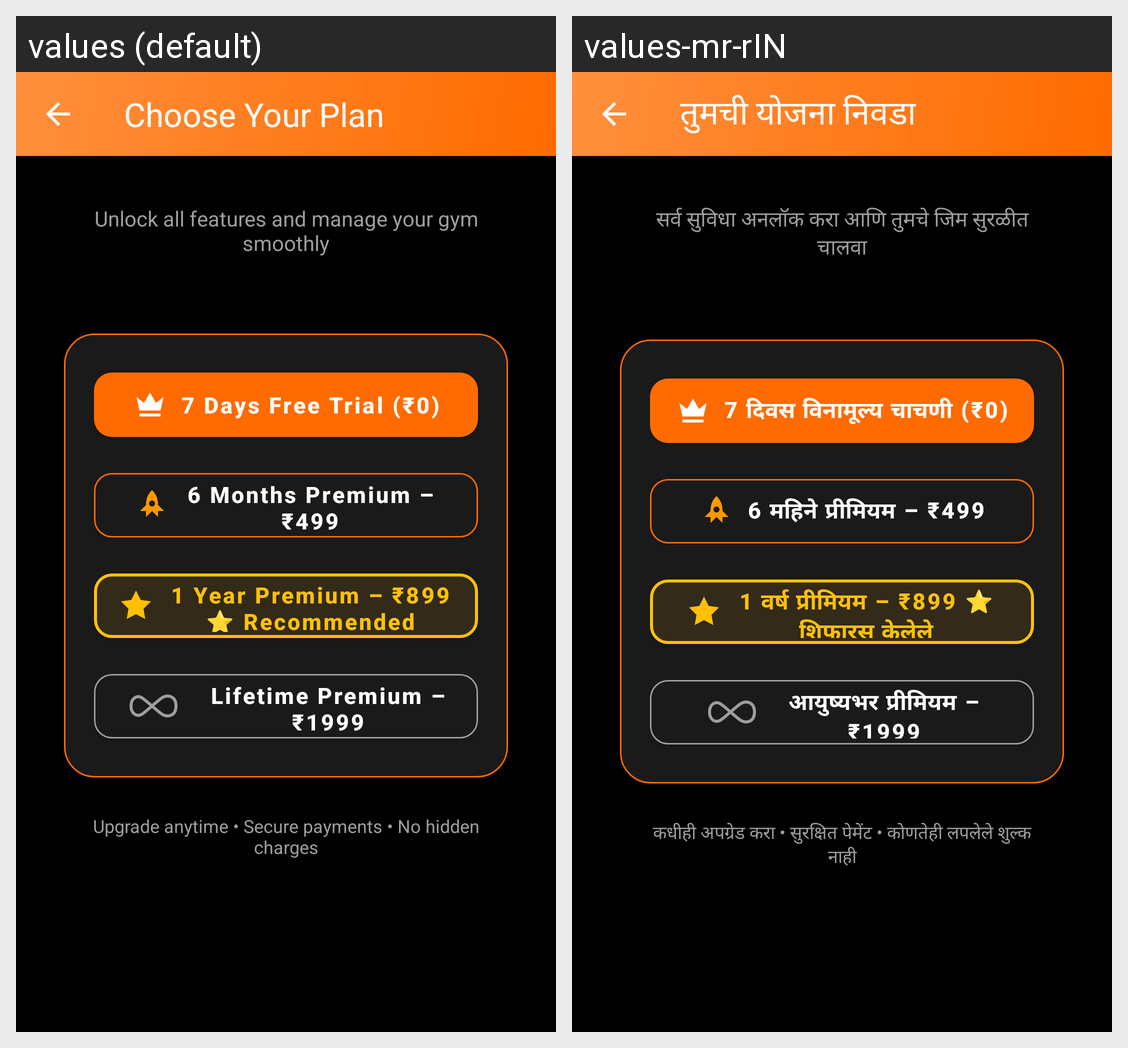

Here is an Android app screen in its default locale and in the app's own translations. Write out the translated-string differences for the strings that appear on this screen.
Android screen res/layout/activity_premium_selection.xml rendered under 2 locales, left to right: values (default), values-mr-rIN. Device: Nexus 5 (rendered at 1080×1920; each locale shown at half size, 540×960, under a caption strip naming it); theme Theme.GymManagementSystem.
Strings drawn on this screen, with the default value and each locale's value (text and hints the layout hard-codes, and strings that could not be matched under every locale, appear in the picture but are not listed):

choose_your_plan
  values: Choose Your Plan
  values-mr-rIN: तुमची योजना निवडा

unlock_all_features
  values: Unlock all features and manage your gym smoothly
  values-mr-rIN: सर्व सुविधा अनलॉक करा आणि तुमचे जिम सुरळीत चालवा

trial_plan
  values: 7 Days Free Trial (₹0)
  values-mr-rIN: 7 दिवस विनामूल्य चाचणी (₹0)

six_months_plan
  values: 6 Months Premium – ₹499
  values-mr-rIN: 6 महिने प्रीमियम – ₹499

one_year_plan
  values: 1 Year Premium – ₹899 ⭐ Recommended
  values-mr-rIN: 1 वर्ष प्रीमियम – ₹899 ⭐ शिफारस केलेले

lifetime_plan
  values: Lifetime Premium – ₹1999
  values-mr-rIN: आयुष्यभर प्रीमियम – ₹1999

upgrade_footer
  values: Upgrade anytime • Secure payments • No hidden charges
  values-mr-rIN: कधीही अपग्रेड करा • सुरक्षित पेमेंट • कोणतेही लपलेले शुल्क नाही
